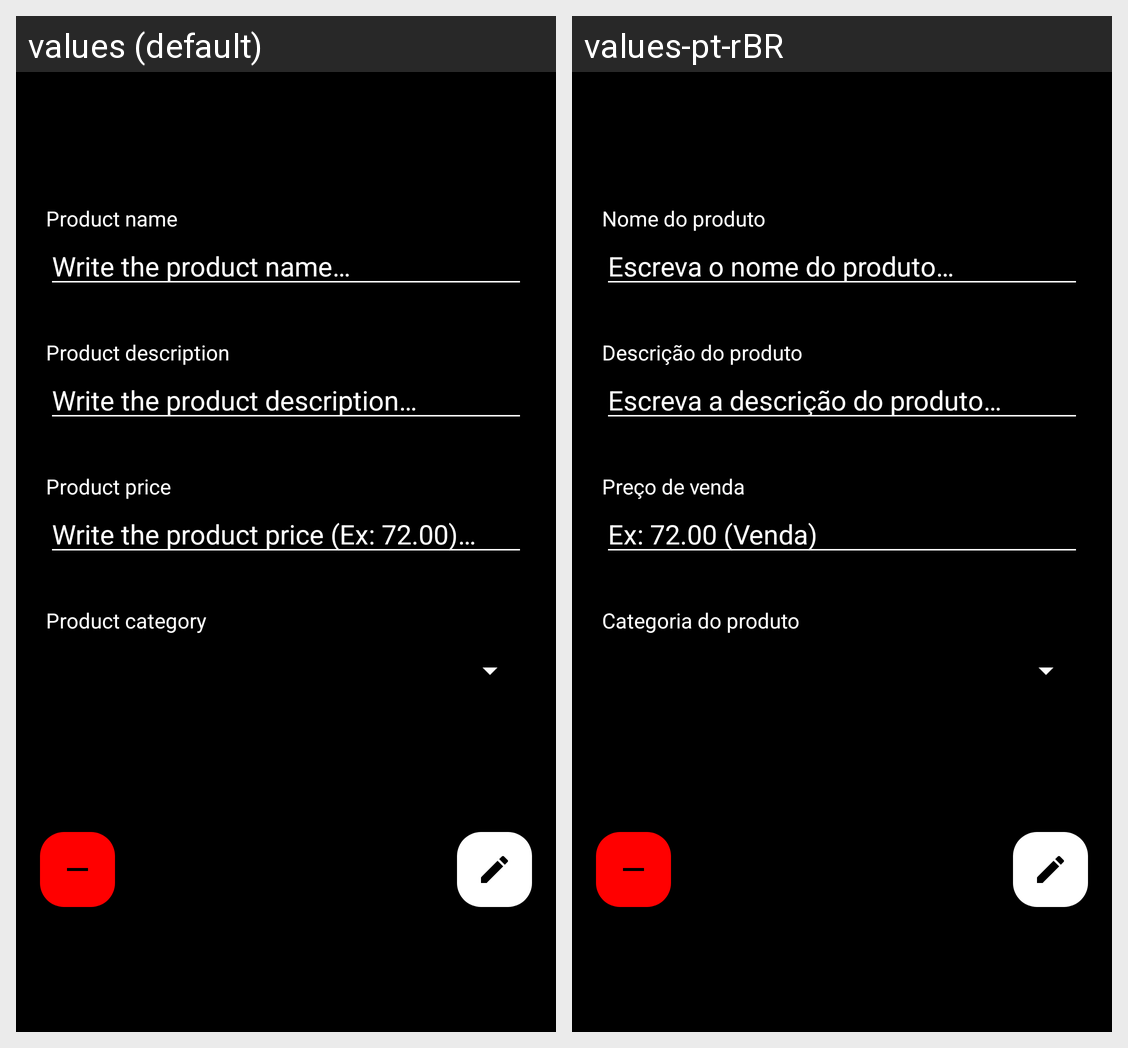

Locale-by-locale string values for the Android screen shown in this grid:
Android screen res/layout/fragment_product_info.xml rendered under 2 locales, left to right: values (default), values-pt-rBR. Device: Nexus 5 (rendered at 1080×1920; each locale shown at half size, 540×960, under a caption strip naming it); theme Theme.TestApp.
Strings drawn on this screen, with the default value and each locale's value (text and hints the layout hard-codes, and strings that could not be matched under every locale, appear in the picture but are not listed):

text_product_name
  values: Product name
  values-pt-rBR: Nome do produto

hint_product_name
  values: Write the product name…
  values-pt-rBR: Escreva o nome do produto…

text_product_description
  values: Product description
  values-pt-rBR: Descrição do produto

hint_product_description
  values: Write the product description…
  values-pt-rBR: Escreva a descrição do produto…

text_product_price
  values: Product price
  values-pt-rBR: Preço de venda

hint_product_price
  values: Write the product price (Ex: 72.00)…
  values-pt-rBR: Ex: 72.00 (Venda)

text_product_category
  values: Product category
  values-pt-rBR: Categoria do produto
